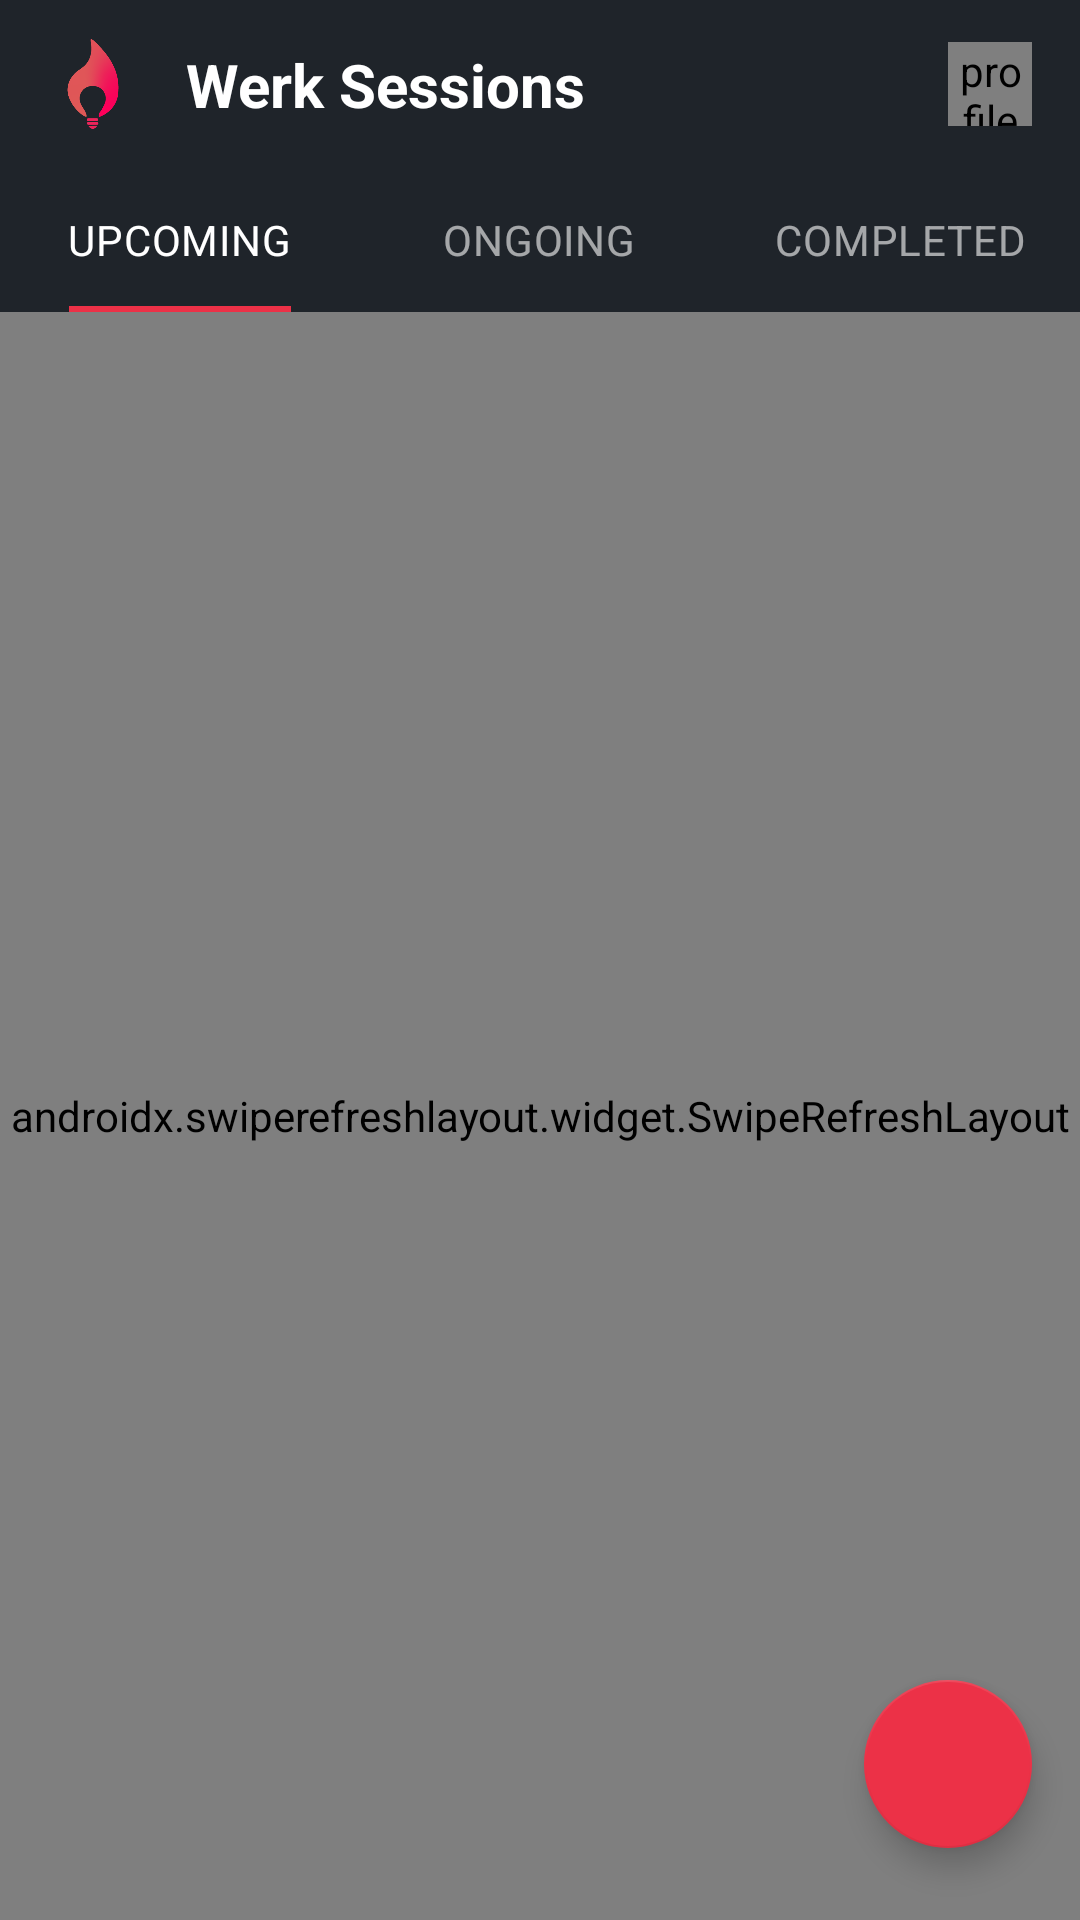

Produce the Android XML layout that renders to this screen, including the resource entries it uses.
<!-- AndroidManifest.xml: application theme Theme.Werk -->
<!-- res/layout/fragment_sessions_overview.xml -->
<?xml version="1.0" encoding="utf-8"?>
<androidx.constraintlayout.widget.ConstraintLayout xmlns:android="http://schemas.android.com/apk/res/android"
    xmlns:app="http://schemas.android.com/apk/res-auto"
    xmlns:tools="http://schemas.android.com/tools"
    android:layout_width="match_parent"
    android:layout_height="match_parent"
    tools:context=".ui.overview.SessionsOverviewFragment">

    <com.google.android.material.appbar.AppBarLayout
        android:id="@+id/app_bar"
        android:layout_width="0dp"
        android:layout_height="wrap_content"
        app:elevation="0dp"
        app:layout_constraintEnd_toEndOf="parent"
        app:layout_constraintStart_toStartOf="parent"
        app:layout_constraintTop_toTopOf="parent">

        <com.google.android.material.appbar.MaterialToolbar
            android:layout_width="match_parent"
            android:layout_height="?attr/actionBarSize"
            android:background="@color/dark_gray">

            <androidx.constraintlayout.widget.ConstraintLayout
                android:layout_width="match_parent"
                android:layout_height="wrap_content"
                android:orientation="horizontal">

                <ImageView
                    android:id="@+id/logo"
                    android:layout_width="30dp"
                    android:layout_height="30dp"
                    android:contentDescription="@string/logo"
                    android:src="@drawable/logo"
                    android:transitionName="app_bar_logo"
                    app:layout_constraintBottom_toBottomOf="parent"
                    app:layout_constraintStart_toStartOf="parent"
                    app:layout_constraintTop_toTopOf="parent" />

                <TextView
                    android:id="@+id/title"
                    android:layout_width="0dp"
                    android:layout_height="wrap_content"
                    android:layout_marginStart="16dp"
                    android:layout_marginEnd="16dp"
                    android:text="@string/werk_sessions"
                    android:textSize="20sp"
                    android:textStyle="bold"
                    app:layout_constraintBottom_toBottomOf="parent"
                    app:layout_constraintEnd_toStartOf="@id/profile_button"
                    app:layout_constraintStart_toEndOf="@id/logo"
                    app:layout_constraintTop_toTopOf="parent" />

                <de.hdodenhof.circleimageview.CircleImageView
                    android:id="@+id/profile_button"
                    android:layout_width="28dp"
                    android:layout_height="28dp"
                    android:layout_marginEnd="16dp"
                    android:contentDescription="@string/profile_image"
                    android:src="@drawable/ic_profile"
                    app:layout_constraintBottom_toBottomOf="parent"
                    app:layout_constraintEnd_toEndOf="parent"
                    app:layout_constraintTop_toTopOf="parent" />

            </androidx.constraintlayout.widget.ConstraintLayout>

        </com.google.android.material.appbar.MaterialToolbar>

        <com.google.android.material.tabs.TabLayout
            android:id="@+id/tab_layout"
            android:layout_width="match_parent"
            android:layout_height="wrap_content"
            android:background="@color/dark_gray"
            app:tabIndicatorFullWidth="false"
            app:tabSelectedTextColor="@color/white"
            app:tabTextAppearance="@style/TextAppearance.MaterialComponents.Body2">

            <com.google.android.material.tabs.TabItem
                android:layout_width="wrap_content"
                android:layout_height="wrap_content"
                android:text="@string/upcoming" />

            <com.google.android.material.tabs.TabItem
                android:layout_width="wrap_content"
                android:layout_height="wrap_content"
                android:text="@string/ongoing" />

            <com.google.android.material.tabs.TabItem
                android:layout_width="wrap_content"
                android:layout_height="wrap_content"
                android:text="@string/completed" />

        </com.google.android.material.tabs.TabLayout>

    </com.google.android.material.appbar.AppBarLayout>

    <androidx.swiperefreshlayout.widget.SwipeRefreshLayout
        android:id="@+id/session_refresh"
        android:layout_width="match_parent"
        android:layout_height="0dp"
        app:layout_constraintBottom_toBottomOf="parent"
        app:layout_constraintEnd_toEndOf="parent"
        app:layout_constraintStart_toStartOf="parent"
        app:layout_constraintTop_toBottomOf="@id/app_bar">

        <FrameLayout
            android:layout_width="match_parent"
            android:layout_height="0dp">

            <androidx.viewpager2.widget.ViewPager2
                android:id="@+id/view_pager"
                android:layout_width="match_parent"
                android:layout_height="match_parent" />

            <TextView
                android:id="@+id/error_text"
                android:layout_width="wrap_content"
                android:layout_height="wrap_content"
                android:layout_gravity="center"
                android:layout_margin="24dp"
                android:visibility="gone" />

        </FrameLayout>

    </androidx.swiperefreshlayout.widget.SwipeRefreshLayout>

    <com.google.android.material.floatingactionbutton.FloatingActionButton
        android:id="@+id/session_fab"
        android:layout_width="wrap_content"
        android:layout_height="wrap_content"
        android:layout_marginEnd="16dp"
        android:layout_marginBottom="24dp"
        android:clickable="true"
        android:contentDescription="@string/start_session"
        android:focusable="true"
        android:src="@drawable/ic_add"
        app:backgroundTint="@color/red"
        app:layout_constraintBottom_toBottomOf="parent"
        app:layout_constraintEnd_toEndOf="parent"
        app:tint="@color/white" />

    <LinearLayout
        android:id="@+id/join_session"
        android:layout_width="wrap_content"
        android:layout_height="wrap_content"
        android:layout_marginEnd="16dp"
        android:layout_marginBottom="12dp"
        android:elevation="4dp"
        android:orientation="horizontal"
        android:visibility="invisible"
        app:layout_constraintBottom_toTopOf="@id/create_session"
        app:layout_constraintEnd_toEndOf="parent">

        <TextView
            android:layout_width="wrap_content"
            android:layout_height="wrap_content"
            android:layout_gravity="center"
            android:layout_marginEnd="8dp"
            android:text="@string/join_a_session"
            android:textAppearance="@style/TextAppearance.MaterialComponents.Body2"
            android:textStyle="bold" />

        <com.google.android.material.floatingactionbutton.FloatingActionButton
            android:id="@+id/join_session_fab"
            android:layout_width="wrap_content"
            android:layout_height="wrap_content"
            android:clickable="true"
            android:contentDescription="@string/start_session"
            android:focusable="true"
            android:scaleX="0.7"
            android:scaleY="0.7"
            android:src="@drawable/ic_add"
            app:backgroundTint="@color/white"
            app:tint="@color/black" />

    </LinearLayout>

    <LinearLayout
        android:id="@+id/create_session"
        android:layout_width="wrap_content"
        android:layout_height="wrap_content"
        android:layout_marginEnd="16dp"
        android:layout_marginBottom="12dp"
        android:elevation="4dp"
        android:orientation="horizontal"
        android:visibility="invisible"
        app:layout_constraintBottom_toTopOf="@id/session_fab"
        app:layout_constraintEnd_toEndOf="parent">

        <TextView
            android:layout_width="wrap_content"
            android:layout_height="wrap_content"
            android:layout_gravity="center"
            android:layout_marginEnd="8dp"
            android:text="@string/create_a_session"
            android:textAppearance="@style/TextAppearance.MaterialComponents.Body2"
            android:textStyle="bold" />

        <com.google.android.material.floatingactionbutton.FloatingActionButton
            android:id="@+id/create_session_fab"
            android:layout_width="wrap_content"
            android:layout_height="wrap_content"
            android:clickable="true"
            android:contentDescription="@string/start_session"
            android:focusable="true"
            android:scaleX="0.7"
            android:scaleY="0.7"
            android:src="@drawable/ic_add"
            app:backgroundTint="@color/white"
            app:tint="@color/black" />

    </LinearLayout>

    <View
        android:id="@+id/overlay"
        android:layout_width="match_parent"
        android:layout_height="match_parent"
        android:background="@color/dark_gray"
        android:visibility="invisible" />

</androidx.constraintlayout.widget.ConstraintLayout>
<!-- resources referenced by this layout -->
<resources>
  <color name="black">#FF000000</color>
  <color name="dark_gray">#FF1F242A</color>
  <color name="red">#FFEC3147</color>
  <color name="white">#FFFFFFFF</color>
  <!-- drawable logo: png bitmap (drawable-v24, 9673 bytes) -->
  <string name="completed">COMPLETED</string>
  <string name="create_a_session">Create a Session</string>
  <string name="join_a_session">Join a Session</string>
  <string name="logo">Logo</string>
  <string name="ongoing">ONGOING</string>
  <string name="profile_image">profile image</string>
  <string name="start_session">Start Session</string>
  <string name="upcoming">UPCOMING</string>
  <string name="werk_sessions">Werk Sessions</string>
  <style name="Theme.Werk" parent="Theme.MaterialComponents.DayNight.NoActionBar">
          
          <item name="colorPrimary">@color/red</item>
          <item name="colorOnPrimary">@color/white</item>
          
          <item name="android:statusBarColor" tools:targetApi="l">@color/dark_gray</item>
          
          <item name="android:colorBackground">@color/dark_gray</item>
          <item name="colorSurface">@color/gray</item>
          <item name="colorOnSurface">@color/white</item>
          <item name="android:textColor">@color/white</item>
  
          
          <item name="shapeAppearanceSmallComponent">@style/ShapeAppearance.Werk.SmallComponent</item>
          <item name="shapeAppearanceMediumComponent">@style/ShapeAppearance.Werk.MediumComponent
          </item>
          <item name="shapeAppearanceLargeComponent">@style/ShapeAppearance.Werk.LargeComponent</item>
  
          <item name="android:windowAnimationStyle">
              @style/WindowAnimations
          </item>
  
          <item name="android:popupMenuStyle">@style/PopupMenu</item>
      </style>
  <color name="gray">#FF292D36</color>
  <style name="ShapeAppearance.Werk.SmallComponent" parent="ShapeAppearance.MaterialComponents.SmallComponent">
          <item name="cornerFamily">rounded</item>
          <item name="cornerSize">12dp</item>
      </style>
  <style name="ShapeAppearance.Werk.MediumComponent" parent="ShapeAppearance.MaterialComponents.MediumComponent">
          <item name="cornerFamily">rounded</item>
          <item name="cornerSize">12dp</item>
      </style>
  <style name="ShapeAppearance.Werk.LargeComponent" parent="ShapeAppearance.MaterialComponents.LargeComponent">
          <item name="cornerFamily">rounded</item>
          <item name="cornerSize">12dp</item>
      </style>
  <style name="WindowAnimations">
          <item name="android:activityOpenEnterAnimation">
              @anim/fragment_open_enter
          </item>
          <item name="android:activityOpenExitAnimation">
              @anim/fragment_open_exit
          </item>
          <item name="android:activityCloseEnterAnimation">
              @anim/fragment_close_enter
          </item>
          <item name="android:activityCloseExitAnimation">
              @anim/fragment_close_exit
          </item>
      </style>
  <style name="PopupMenu" parent="@android:style/Widget.PopupMenu">
          <item name="android:popupBackground">@color/gray</item>
      </style>
</resources>
